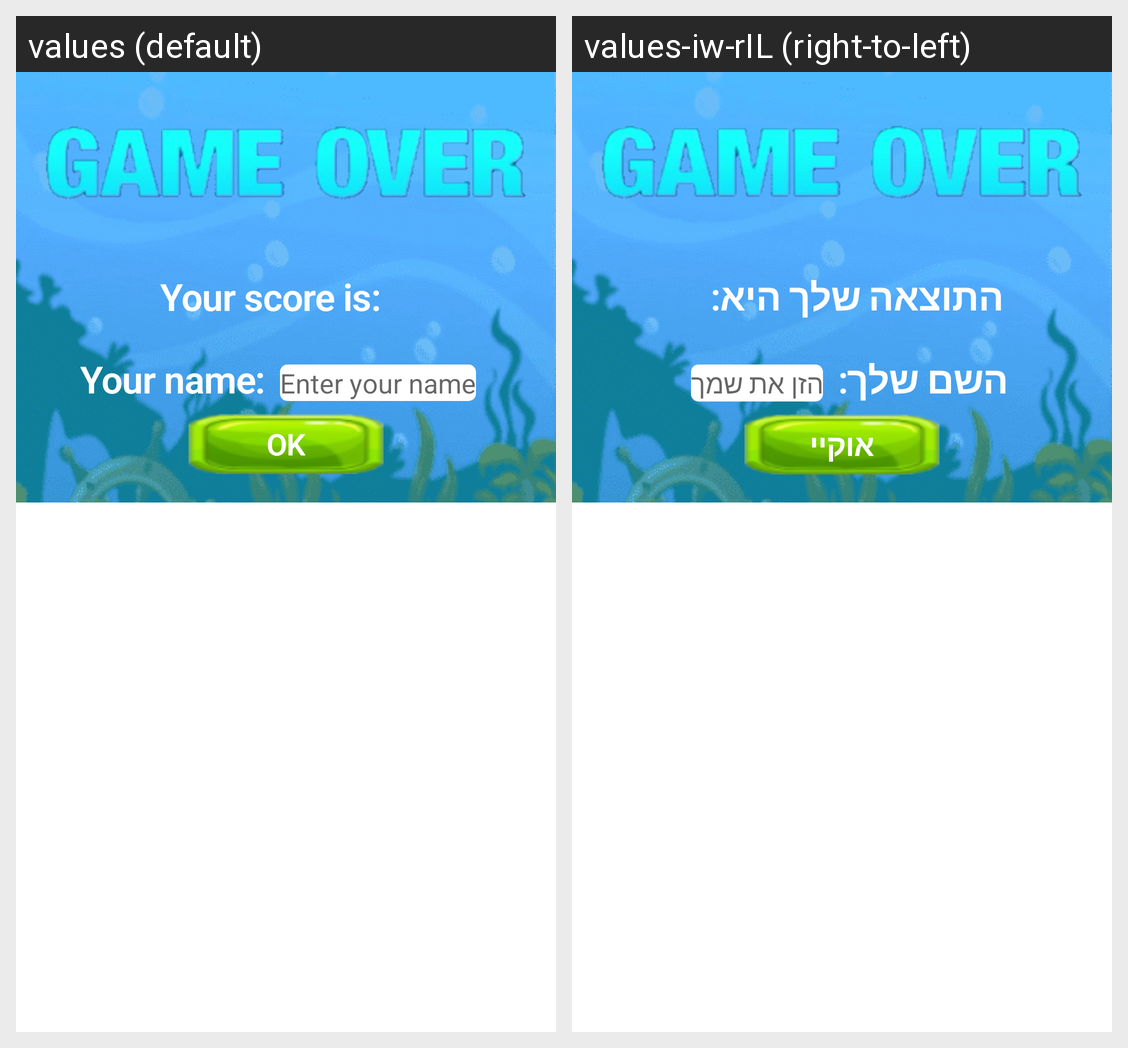

For this localized Android screen grid, give each drawn string resource with its value in every locale shown.
Android screen res/layout/game_over.xml rendered under 2 locales, left to right: values (default), values-iw-rIL (right-to-left). Device: Nexus 5 (rendered at 1080×1920; each locale shown at half size, 540×960, under a caption strip naming it); theme Theme.UnderTheSea.
Strings drawn on this screen, with the default value and each locale's value (text and hints the layout hard-codes, and strings that could not be matched under every locale, appear in the picture but are not listed):

your_score_is_text
  values: Your score is:
  values-iw-rIL: התוצאה שלך היא:

your_name_tv
  values: Your name:
  values-iw-rIL: השם שלך:

enter_your_name
  values: Enter your name
  values-iw-rIL: הזן את שמך

ok_btn
  values: OK
  values-iw-rIL: אוקיי
